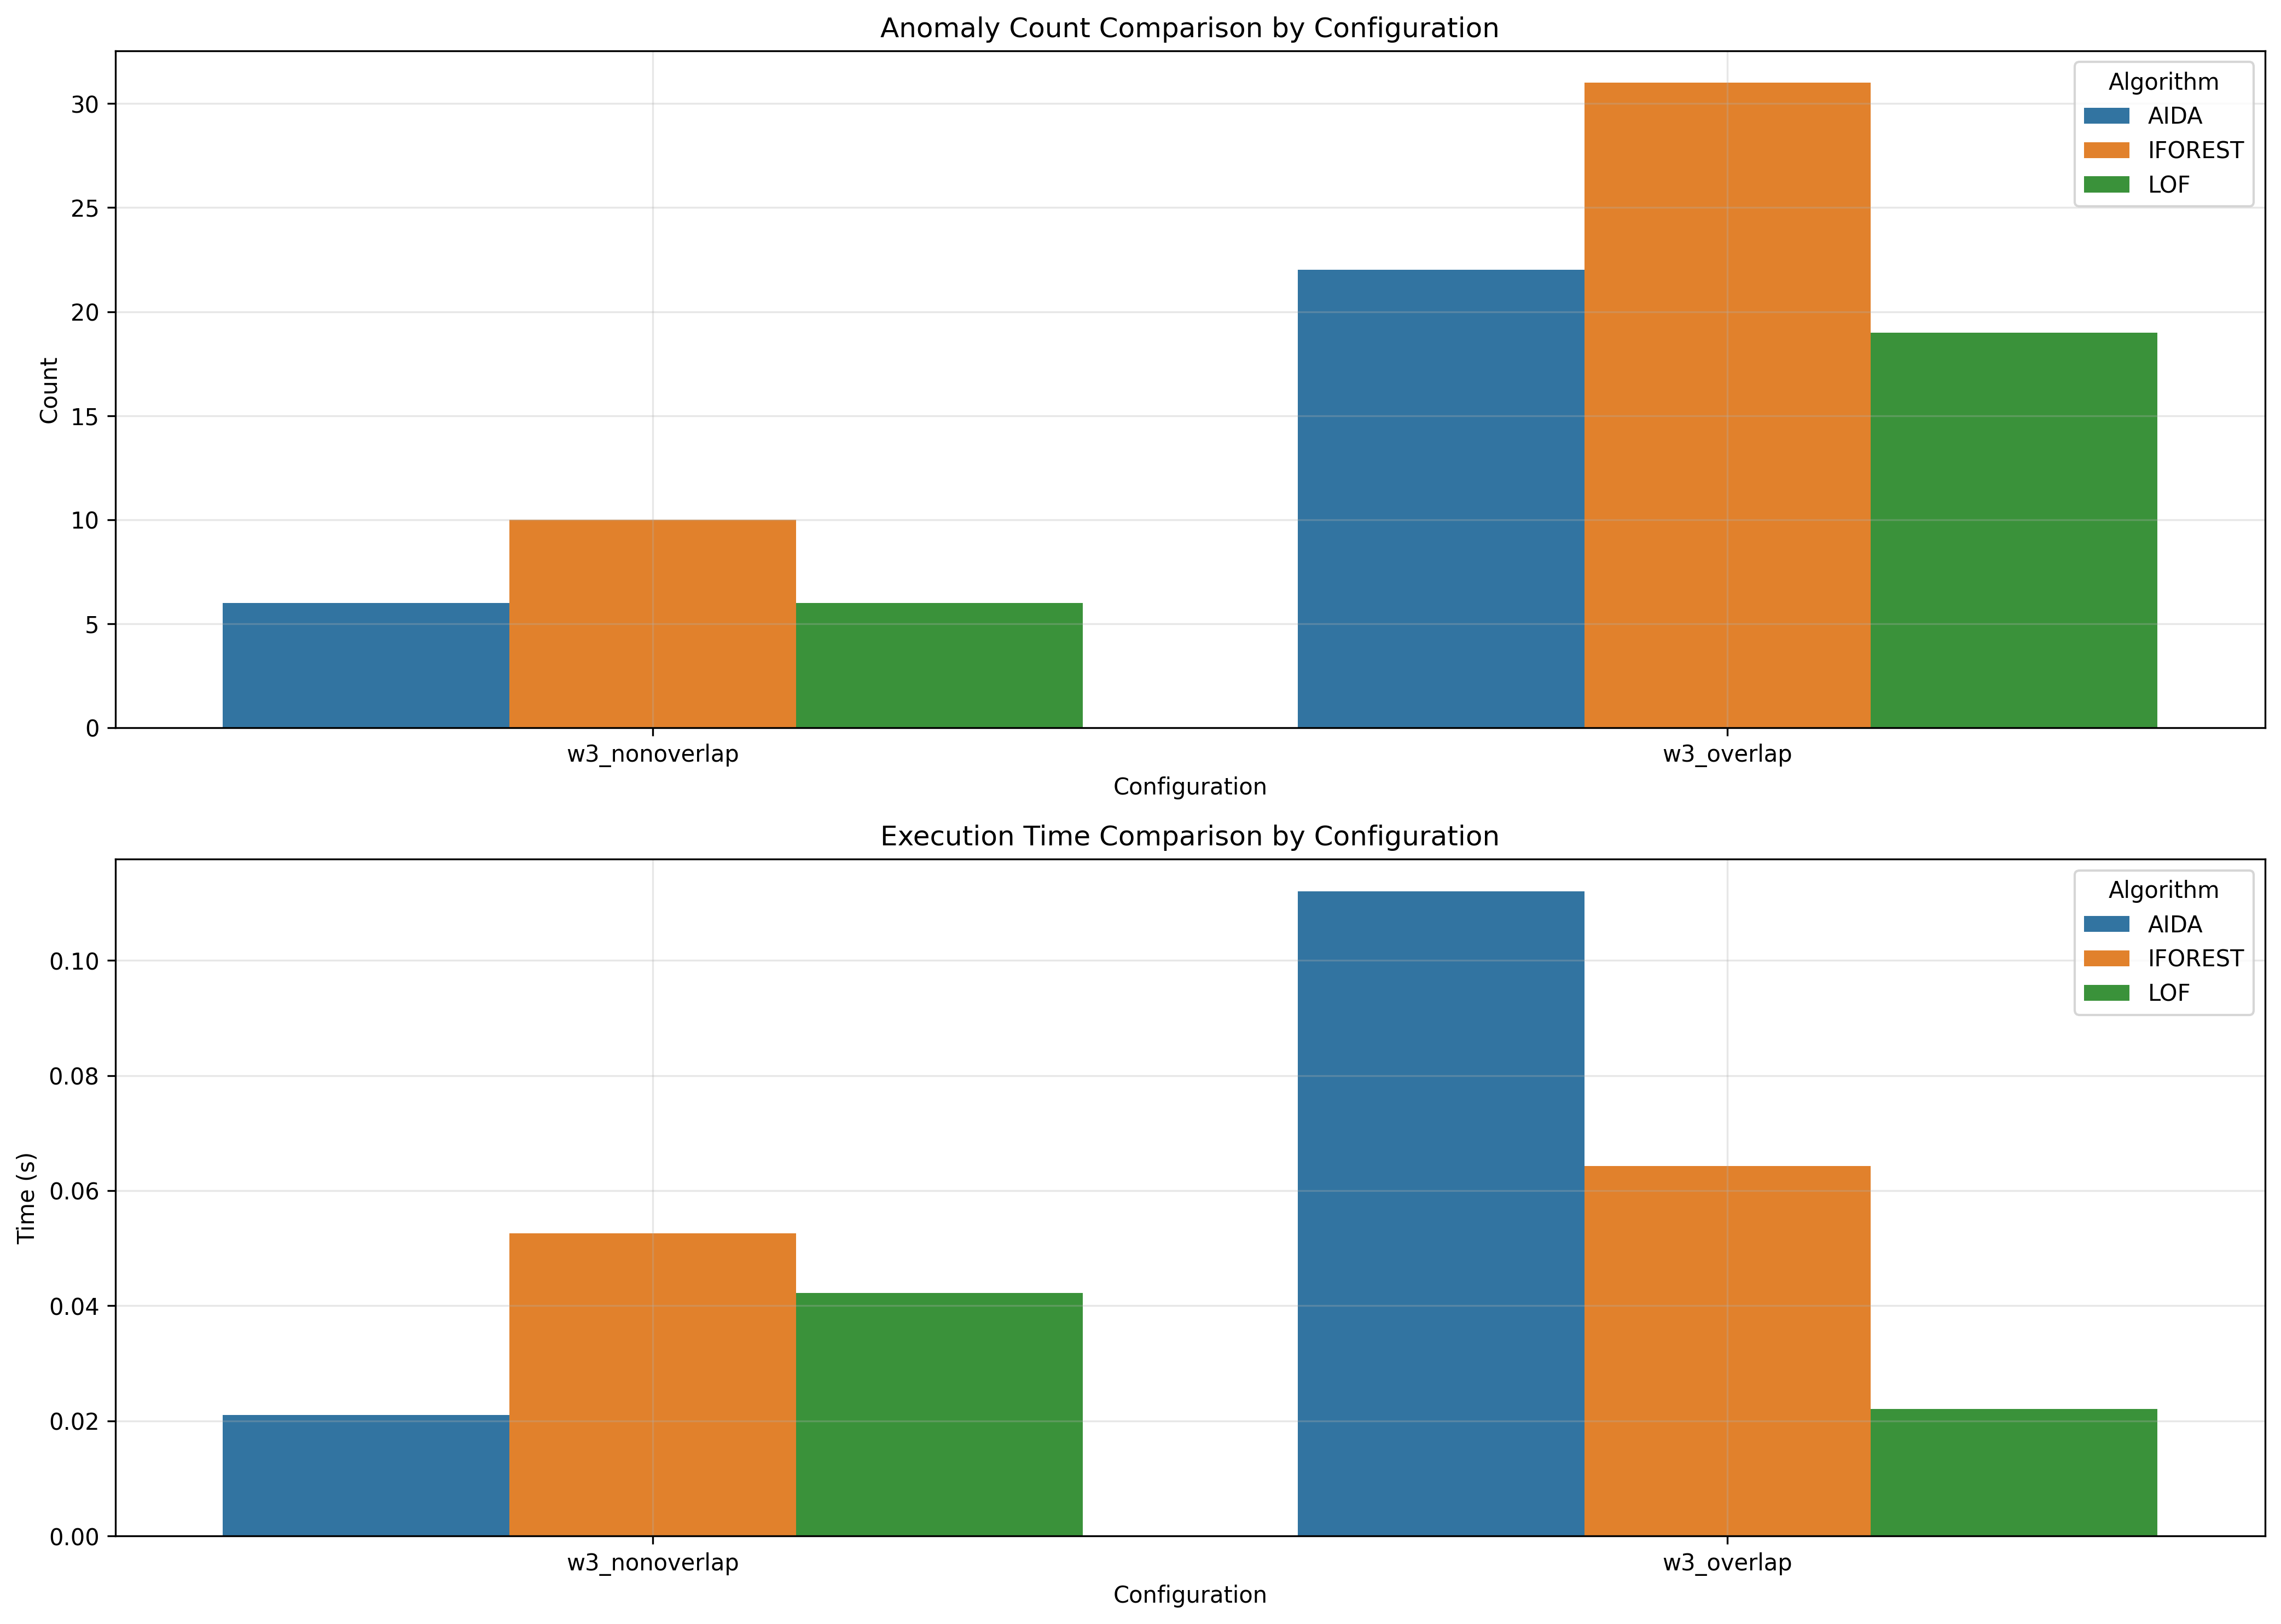

The table this chart was drawn from, first rows:
window_size, overlap_type, aida_count, iforest_count, lof_count, aida_time, iforest_time, lof_time
3, nonoverlap, 6, 10, 6, 0.021, 0.05254, 0.04219
3, overlap, 22, 31, 19, 0.112, 0.06426, 0.02207
